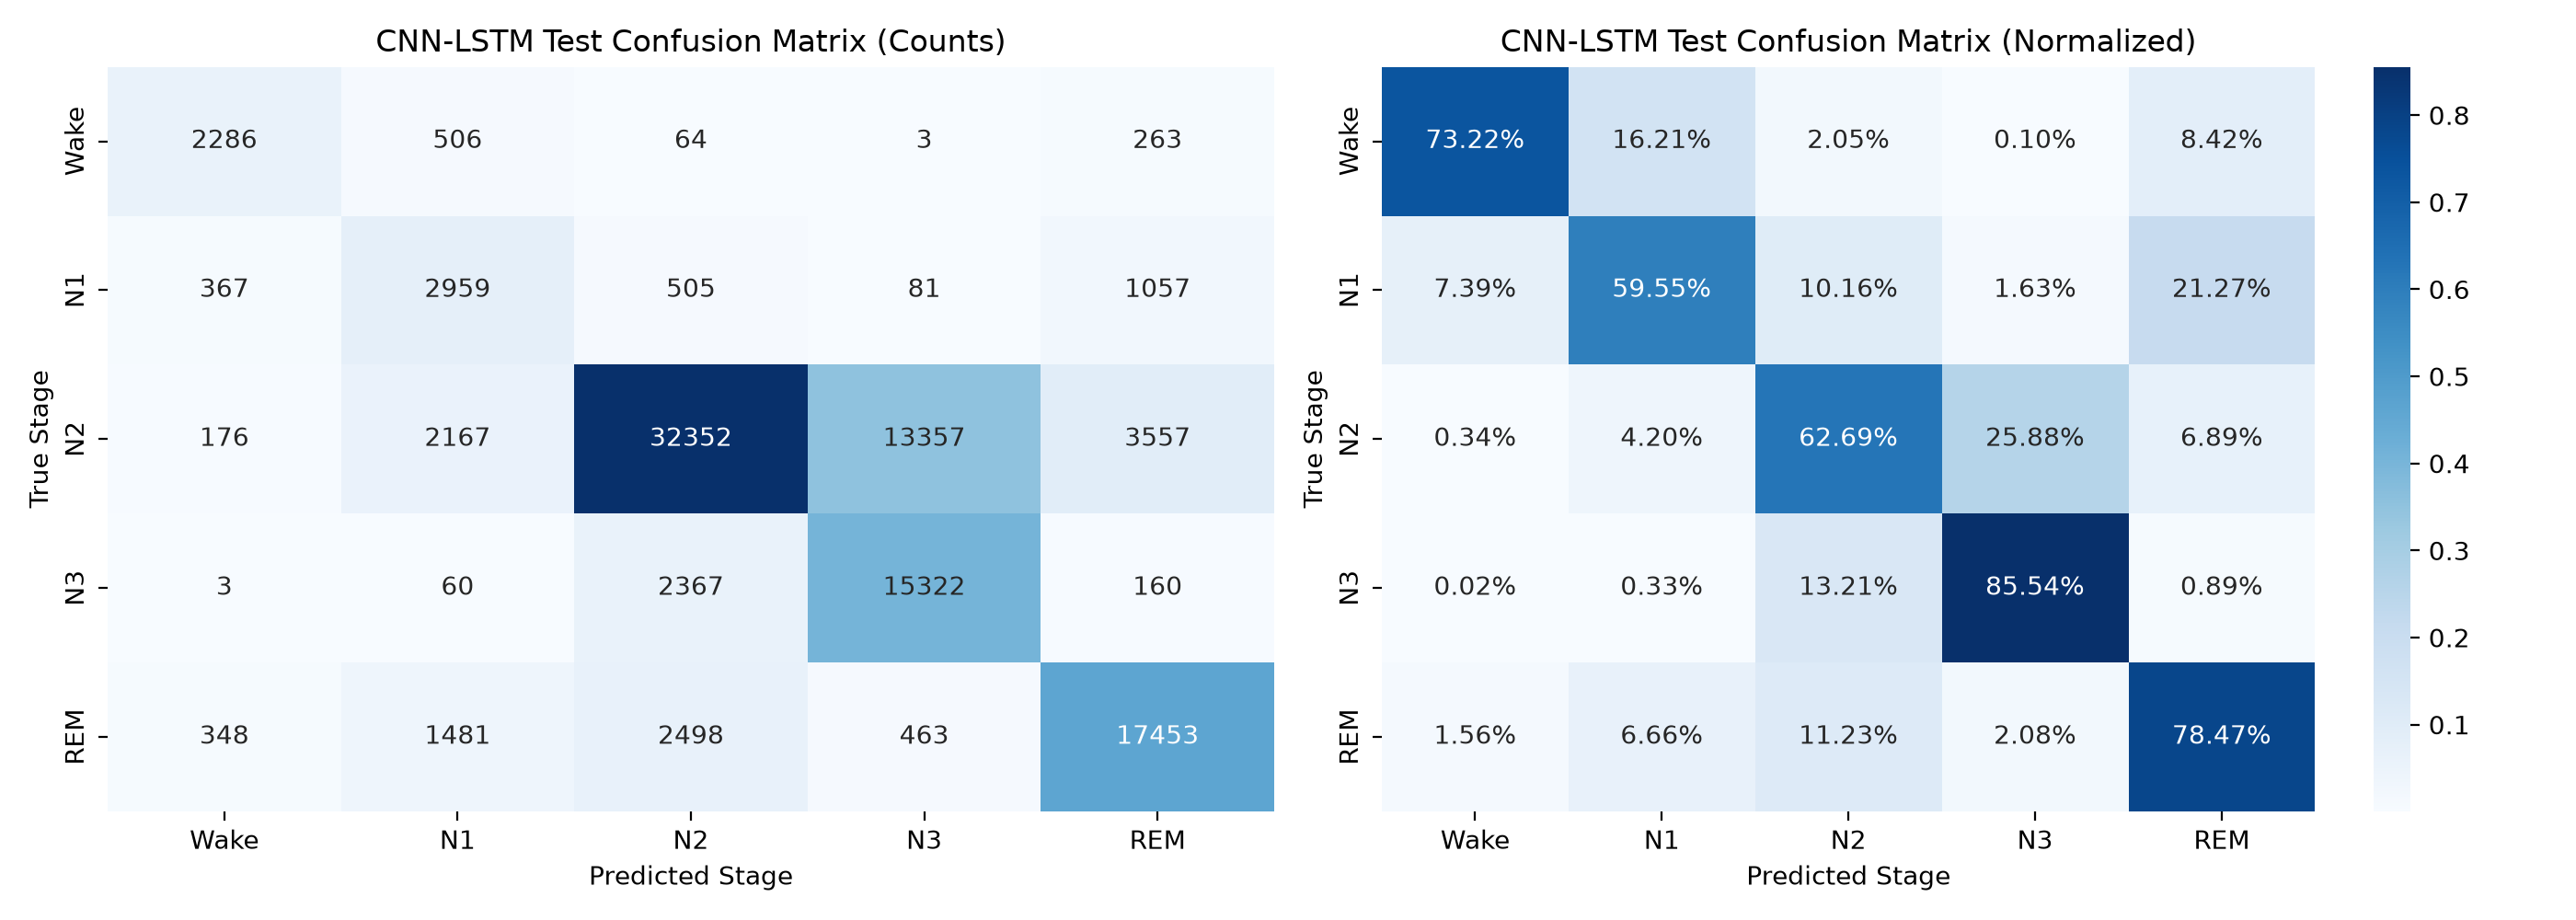

The file beside this chart, header and first rows:
, Wake, N1, N2, N3, REM
Wake, 0.7322, 0.1621, 0.0205, 0.0009609, 0.08424
N1, 0.07386, 0.5955, 0.1016, 0.0163, 0.2127
N2, 0.00341, 0.04199, 0.6269, 0.2588, 0.06892
N3, 0.0001675, 0.00335, 0.1321, 0.8554, 0.008933
REM, 0.01565, 0.06658, 0.1123, 0.02082, 0.7847
